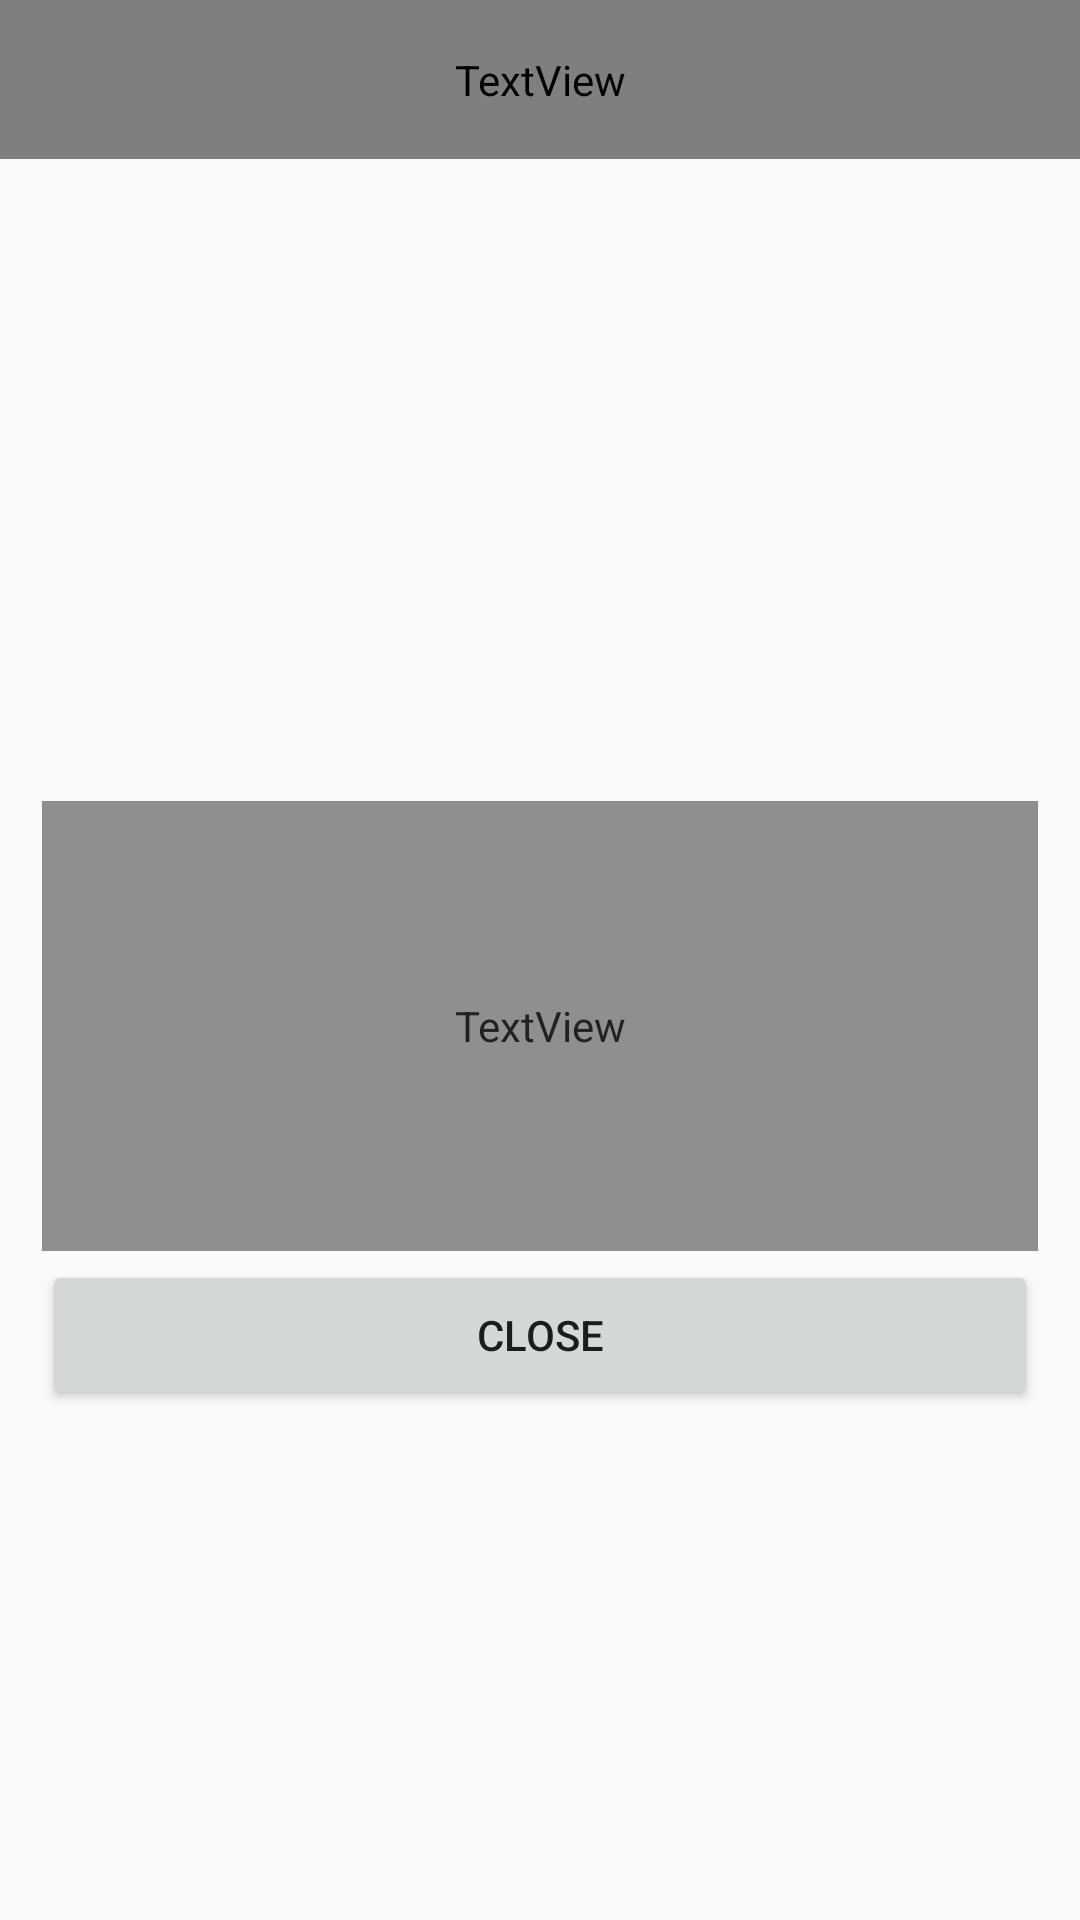

This screen was rendered from an Android layout file. Write that file and the resources it references.
<!-- AndroidManifest.xml: application theme AppTheme -->
<!-- res/layout/landmark.xml -->
<?xml version="1.0" encoding="utf-8"?>
<LinearLayout xmlns:android="http://schemas.android.com/apk/res/android"
    android:orientation="vertical"
    android:layout_width="match_parent"
    android:layout_height="match_parent"
    android:background="@drawable/layout_design"
    >

    <LinearLayout
        android:orientation="horizontal"
        android:layout_width="match_parent"
        android:layout_height="wrap_content">
        <TextView
            android:id="@+id/progressPopup"
            android:textSize="20sp"
            android:textColor="#fff"
            android:gravity="center"
            android:background="#ff7a00"
            android:text="landmark menu"
            android:layout_width="match_parent"
            android:layout_height="53dp"
            android:fontFamily="@font/font"
            /> //상단바
    </LinearLayout>

    <LinearLayout
        android:layout_width="match_parent"
        android:layout_height="match_parent"
        android:orientation="vertical"
        android:padding="14dp">

        <ImageView
            android:id="@+id/landImage"
            android:layout_width="match_parent"
            android:layout_height="200dp" />

        <TextView
            android:id="@+id/txtText"
            android:layout_width="match_parent"
            android:layout_height="150dp"
            android:layout_marginBottom="3dp"
            android:alpha="0.87"
            android:gravity="center"
            android:textColor="#000"
            android:textSize="15sp"
            android:fontFamily="@font/font" />

        <Button
            android:id="@+id/close"
            android:layout_width="match_parent"
            android:layout_height="50dp"
            android:text="close" />


    </LinearLayout>

    <View
        android:background="#66bdbdbd"
        android:layout_width="match_parent"
        android:layout_height="1dp" />

</LinearLayout>
<!-- resources referenced by this layout -->
<resources>
  <style name="AppTheme" parent="Theme.AppCompat.Light.DarkActionBar">
          
          <item name="colorPrimary">@color/colorPrimary</item>
          <item name="colorPrimaryDark">@color/colorPrimaryDark</item>
          <item name="colorAccent">@color/colorAccent</item>
      </style>
  <!-- not gathered from this repository: default colours our renderer supplied (Android Studio template values) -->
  <color name="colorPrimary">#FF6200EE</color>
  <color name="colorPrimaryDark">#FF3700B3</color>
  <color name="colorAccent">#FF03DAC5</color>
</resources>
